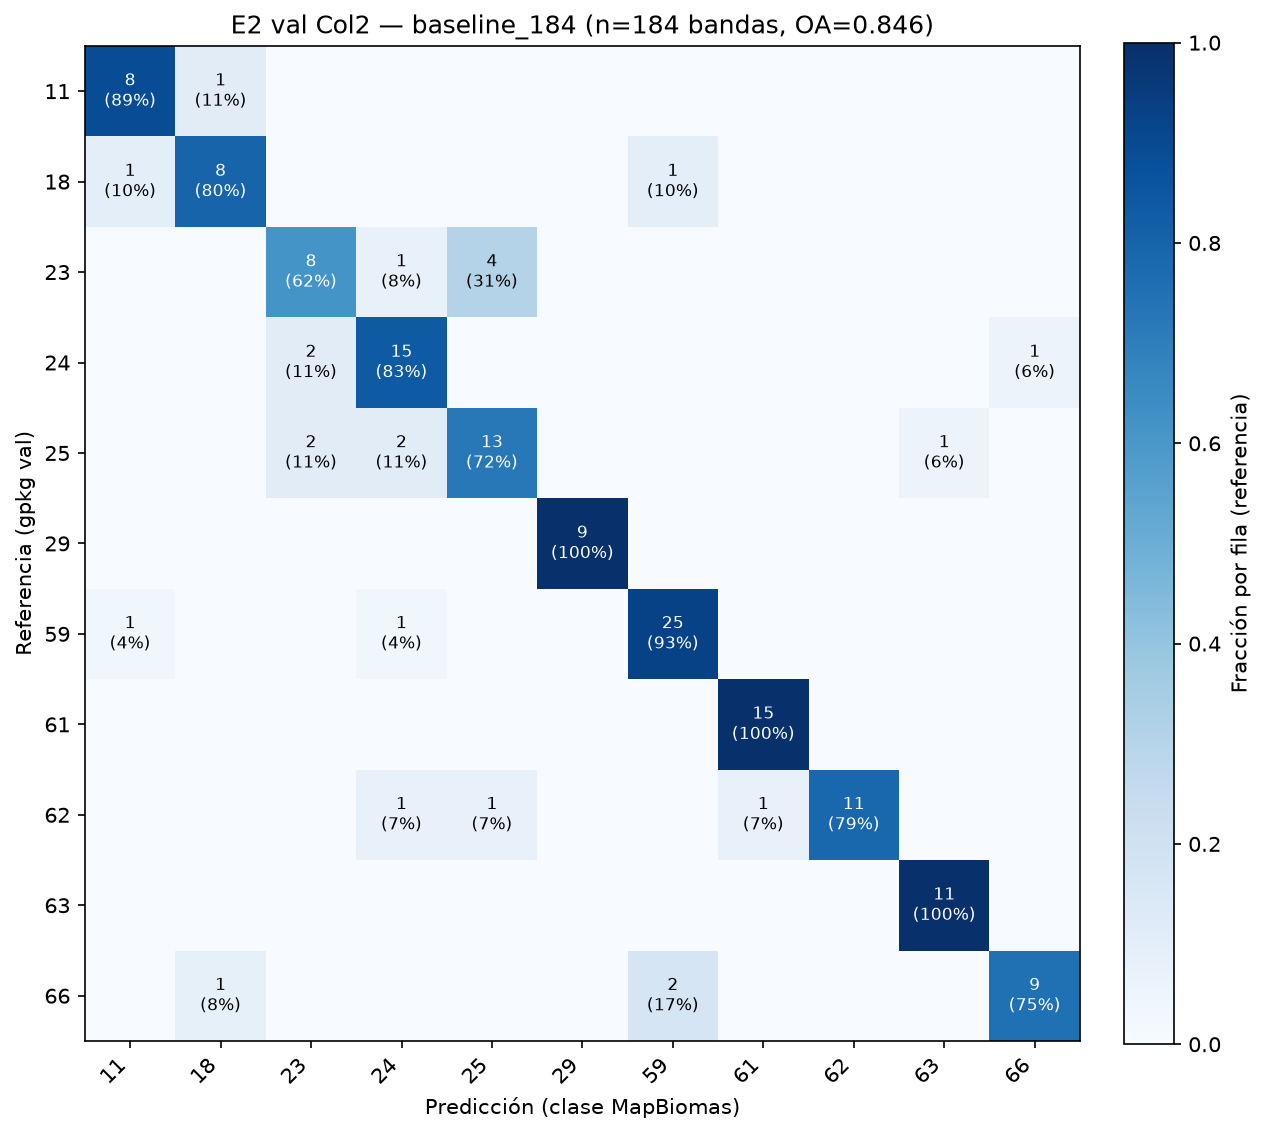

Values plotted in this chart, from the file beside it:
, pred_11, pred_18, pred_23, pred_24, pred_25, pred_29, pred_59, pred_61, pred_62, pred_63, pred_66
true_11, 8, 1, 0, 0, 0, 0, 0, 0, 0, 0, 0
true_18, 1, 8, 0, 0, 0, 0, 1, 0, 0, 0, 0
true_23, 0, 0, 8, 1, 4, 0, 0, 0, 0, 0, 0
true_24, 0, 0, 2, 15, 0, 0, 0, 0, 0, 0, 1
true_25, 0, 0, 2, 2, 13, 0, 0, 0, 0, 1, 0
true_29, 0, 0, 0, 0, 0, 9, 0, 0, 0, 0, 0
true_59, 1, 0, 0, 1, 0, 0, 25, 0, 0, 0, 0
true_61, 0, 0, 0, 0, 0, 0, 0, 15, 0, 0, 0
true_62, 0, 0, 0, 1, 1, 0, 0, 1, 11, 0, 0
true_63, 0, 0, 0, 0, 0, 0, 0, 0, 0, 11, 0
true_66, 0, 1, 0, 0, 0, 0, 2, 0, 0, 0, 9
